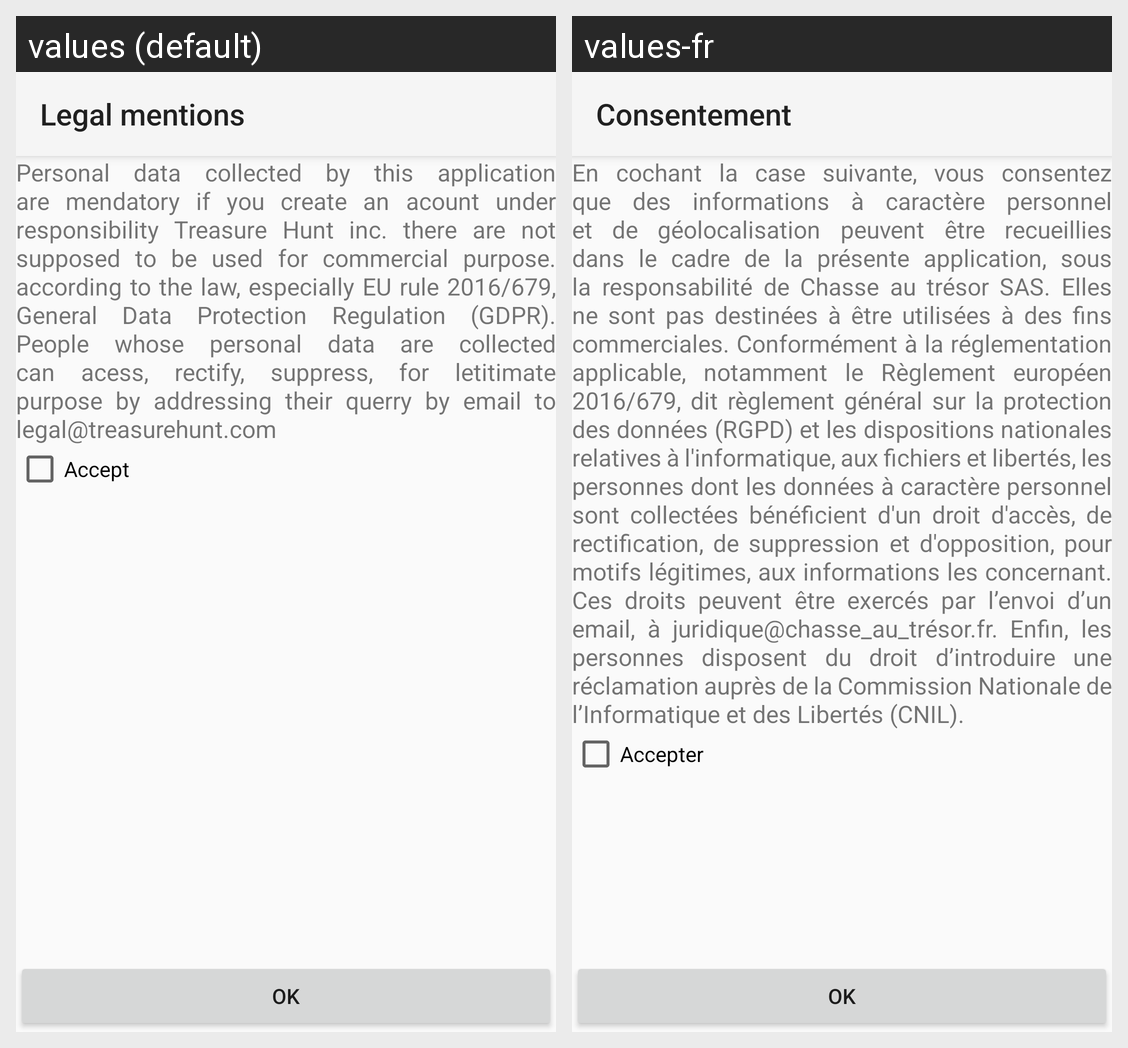

Here is an Android app screen in its default locale and in the app's own translations. Write out the translated-string differences for the strings that appear on this screen.
Android screen res/layout/activity_legal.xml rendered under 2 locales, left to right: values (default), values-fr. Device: Nexus 5 (rendered at 1080×1920; each locale shown at half size, 540×960, under a caption strip naming it); theme Theme.AppCompat.Light.NoActionBar.
Strings drawn on this screen, with the default value and each locale's value (text and hints the layout hard-codes, and strings that could not be matched under every locale, appear in the picture but are not listed):

legal
  values: Legal mentions
  values-fr: Consentement

RGPD
  values: Personal data collected by this application are mendatory if you create an acount under responsibility Treasure Hunt inc. there are not supposed to be used for commercial purpose. according to the law, especially EU rule 2016/679, General Data Protection Regulation (GDPR). People whose personal data are collected can acess, rectify, suppress, for letitimate purpose by addressing their querry by …[clipped]
  values-fr: En cochant la case suivante, vous consentez que des informations à caractère personnel et de géolocalisation peuvent être recueillies dans le cadre de la présente application, sous la responsabilité de Chasse au trésor SAS. Elles ne sont pas destinées à être utilisées à des fins commerciales. Conformément à la réglementation applicable, notamment le Règlement européen 2016/679, dit règlement …[clipped]

accept
  values: Accept
  values-fr: Accepter

ok
  values: ok
  values-fr: ok
